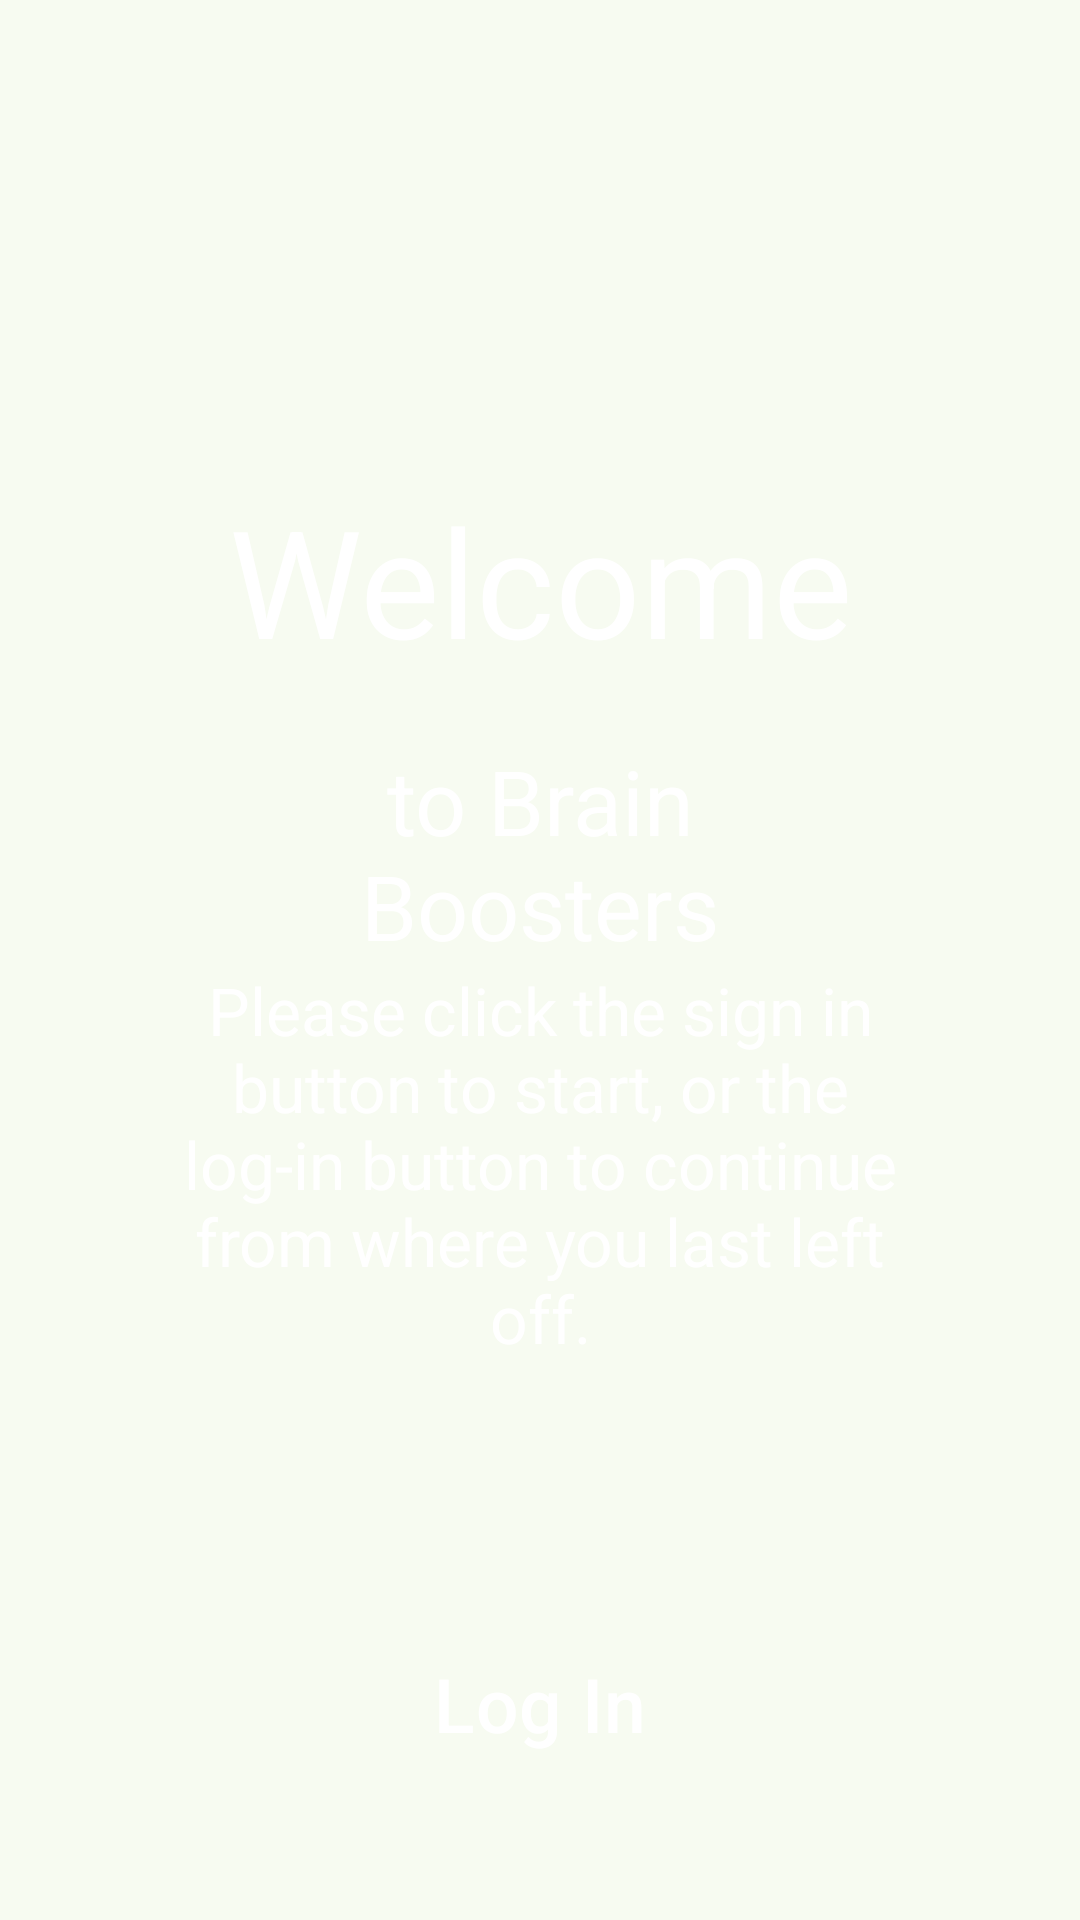

Here is an Android app screen rendered from its layout file. Give the layout XML and the strings, colors and styles it references.
<!-- AndroidManifest.xml: application theme Theme.BrainBoosters -->
<!-- res/layout/welcome_page.xml -->
<?xml version="1.0" encoding="utf-8"?>
<androidx.constraintlayout.widget.ConstraintLayout xmlns:android="http://schemas.android.com/apk/res/android"
    xmlns:tools="http://schemas.android.com/tools"
    xmlns:app="http://schemas.android.com/apk/res-auto"
    android:id="@+id/welcome_page_layout"
    android:background="@drawable/gradient_animation"
    android:layout_width="match_parent"
    android:layout_height="match_parent">


    <TextView
        android:id="@+id/welcome_text"
        android:layout_width="0dp"
        android:layout_height="wrap_content"
        android:layout_marginTop="160dp"
        android:layout_marginBottom="10dp"
        android:text="Welcome"
        android:textAlignment="center"
        android:gravity="center"
        android:textColor="#FFFFFF"
        android:textSize="50dp"
        app:layout_constraintStart_toStartOf="parent"
        app:layout_constraintEnd_toEndOf="parent"
        app:layout_constraintTop_toTopOf="parent"
        />

    <TextView
        android:id="@+id/brain_boosters_text"
        android:layout_width="0dp"
        android:layout_height="wrap_content"
        android:layout_marginLeft="80dp"
        android:layout_marginRight="80dp"
        android:layout_marginTop="20dp"
        android:text="to Brain Boosters"
        android:textColor="#FFFFFF"
        android:textSize="30dp"
        android:textAlignment="center"
        app:layout_constraintStart_toStartOf="parent"
        app:layout_constraintEnd_toEndOf="parent"
        app:layout_constraintTop_toBottomOf="@id/welcome_text"
        />
        />

    <TextView
        android:id="@+id/welcome_message"
        android:layout_width="0dp"
        android:layout_height="wrap_content"
        android:layout_marginHorizontal="50dp"
        android:textAlignment="center"
        android:gravity="center"
        android:text="Please click the sign in button to start, or the log-in button to continue from where you last left off."
        android:textColor="#FFFFFF"
        android:textSize="22dp"
        app:layout_constraintStart_toStartOf="parent"
        app:layout_constraintEnd_toEndOf="parent"
        app:layout_constraintTop_toBottomOf="@id/brain_boosters_text"
        />

    <Button
        style="@style/Widget.Material3.Button.TonalButton"
        android:id="@+id/login_button"
        android:layout_width="wrap_content"
        android:layout_height="wrap_content"
        android:layout_marginTop="90dp"
        android:paddingHorizontal="90dp"
        android:text="Log In"
        android:textSize="25dp"
        android:textColor="#FFFFFF"
        app:layout_constraintStart_toStartOf="parent"
        app:layout_constraintEnd_toEndOf="parent"
        app:layout_constraintTop_toBottomOf="@id/welcome_message"
        />

    <Button
        style="@style/Widget.Material3.Button.TonalButton"
        android:id="@+id/sign_up_button"
        android:layout_width="0dp"
        android:layout_height="wrap_content"
        android:layout_marginTop="90dp"
        android:text="Sign Up"
        android:textSize="25dp"
        android:textColor="#FFFFFF"
        app:layout_constraintStart_toStartOf="@id/login_button"
        app:layout_constraintEnd_toEndOf="@id/login_button"
        app:layout_constraintTop_toBottomOf="@id/login_button"
        />


</androidx.constraintlayout.widget.ConstraintLayout>
<!-- resources referenced by this layout -->
<resources>
  <!-- drawable gradient_middle (drawable) -->
  <?xml version="1.0" encoding="utf-8"?>
  <shape xmlns:android="http://schemas.android.com/apk/res/android"
      android:shape="rectangle">
      <gradient
          android:type="linear"
          android:angle="315"
          android:startColor="@color/colorGradientMiddle"
          android:centerColor="@color/colorGradientEnd"
          android:endColor="@color/colorGradientStart"/>
  </shape>
  <!-- drawable gradient_end (drawable) -->
  <?xml version="1.0" encoding="utf-8"?>
  <shape xmlns:android="http://schemas.android.com/apk/res/android"
      android:shape="rectangle">
      <gradient
          android:type="linear"
          android:angle="315"
          android:startColor="@color/colorGradientEnd"
          android:centerColor="@color/colorGradientStart"
          android:endColor="@color/colorGradientMiddle"/>
  </shape>
  <color name="inverseSurfaceColor">#2d322c</color>
  <color name="md_theme_primary">#3A693A</color>
  <color name="md_theme_onPrimary">#FFFFFF</color>
  <color name="md_theme_primaryContainer">#BBF0B5</color>
  <color name="md_theme_onPrimaryContainer">#002205</color>
  <color name="md_theme_secondary">#52634F</color>
  <color name="md_theme_onSecondary">#FFFFFF</color>
  <color name="md_theme_secondaryContainer">#D5E8CF</color>
  <color name="md_theme_onSecondaryContainer">#101F10</color>
  <color name="md_theme_tertiary">#38656B</color>
  <color name="md_theme_onTertiary">#FFFFFF</color>
  <color name="md_theme_tertiaryContainer">#BCEBF1</color>
  <color name="md_theme_onTertiaryContainer">#001F23</color>
  <color name="md_theme_error">#BA1A1A</color>
  <color name="md_theme_onError">#FFFFFF</color>
  <color name="md_theme_errorContainer">#FFDAD6</color>
  <color name="md_theme_onErrorContainer">#410002</color>
  <color name="md_theme_background">#F7FBF1</color>
  <color name="md_theme_onBackground">#181D17</color>
  <color name="md_theme_surface">#F7FBF1</color>
  <color name="md_theme_onSurface">#181D17</color>
  <color name="md_theme_surfaceVariant">#DEE5D8</color>
  <color name="md_theme_onSurfaceVariant">#424940</color>
  <color name="md_theme_outline">#72796F</color>
  <color name="md_theme_outlineVariant">#C2C9BD</color>
  <color name="md_theme_inverseSurface">#2D322C</color>
  <color name="md_theme_inverseOnSurface">#EEF2E9</color>
  <color name="md_theme_inversePrimary">#A0D49B</color>
  <color name="md_theme_primaryFixed">#BBF0B5</color>
  <color name="md_theme_onPrimaryFixed">#002205</color>
  <color name="md_theme_primaryFixedDim">#A0D49B</color>
  <color name="md_theme_onPrimaryFixedVariant">#225025</color>
  <color name="md_theme_secondaryFixed">#D5E8CF</color>
  <color name="md_theme_onSecondaryFixed">#101F10</color>
  <color name="md_theme_secondaryFixedDim">#B9CCB4</color>
  <color name="md_theme_onSecondaryFixedVariant">#3B4B39</color>
  <color name="md_theme_tertiaryFixed">#BCEBF1</color>
  <color name="md_theme_onTertiaryFixed">#001F23</color>
  <color name="md_theme_tertiaryFixedDim">#A1CED5</color>
  <color name="md_theme_onTertiaryFixedVariant">#1F4D52</color>
  <color name="md_theme_surfaceDim">#D8DBD2</color>
  <color name="md_theme_surfaceBright">#F7FBF1</color>
  <color name="md_theme_surfaceContainerLowest">#FFFFFF</color>
  <color name="md_theme_surfaceContainerLow">#F1F5EC</color>
  <color name="md_theme_surfaceContainer">#ECEFE6</color>
  <color name="md_theme_surfaceContainerHigh">#E6E9E0</color>
  <color name="md_theme_surfaceContainerHighest">#E0E4DB</color>
  <color name="colorGradientMiddle">#52634f</color>
  <color name="colorGradientEnd">#39656b</color>
  <color name="colorGradientStart">#3a693a</color>
</resources>
